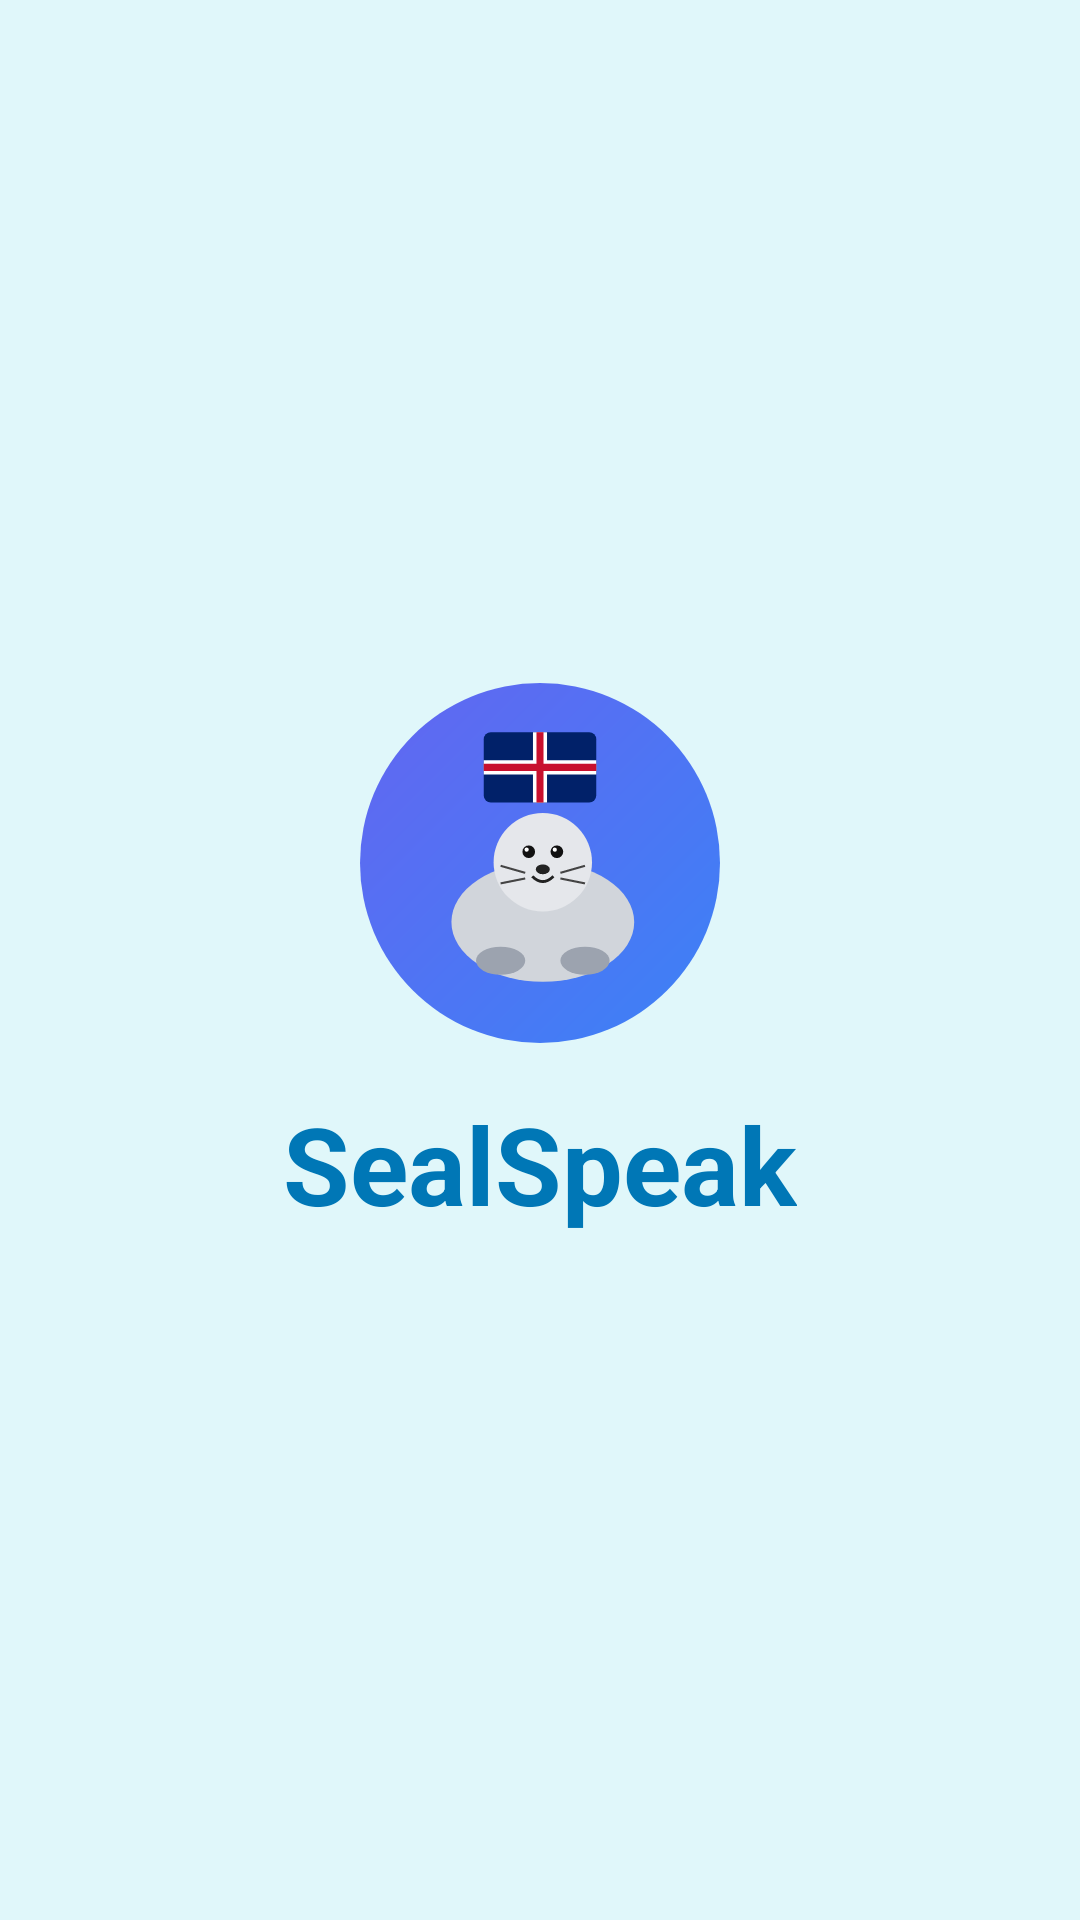

Android layout source for this screen:
<!-- AndroidManifest.xml: application theme Theme.SealSpeak -->
<!-- res/layout/activity_splash.xml -->
<?xml version="1.0" encoding="utf-8"?>
<LinearLayout xmlns:android="http://schemas.android.com/apk/res/android"
    android:layout_width="match_parent"
    android:layout_height="match_parent"
    android:orientation="vertical"
    android:gravity="center"
    android:background="#E0F7FA">

    <ImageView
        android:id="@+id/ivLogo"
        android:src="@drawable/logo_sealspeak"
        android:layout_width="120dp"
        android:layout_height="120dp"
        android:layout_marginBottom="16dp"/>

    <TextView
        android:text="@string/sealspeak"
        android:textSize="36sp"
        android:textStyle="bold"
        android:textColor="#0077B6"
        android:layout_width="wrap_content"
        android:layout_height="wrap_content"/>

</LinearLayout>
<!-- resources referenced by this layout -->
<resources>
  <!-- drawable logo_sealspeak: vector/xml drawable (drawable, 3041 chars, omitted) -->
  <string name="sealspeak">SealSpeak</string>
  <style name="Theme.SealSpeak" parent="Base.Theme.SealSpeak" />
  <style name="Base.Theme.SealSpeak" parent="Theme.MaterialComponents.Light.NoActionBar">
          <item name="colorPrimary">#0077B6</item>
          <item name="colorPrimaryVariant">#005F8E</item>
          <item name="colorOnPrimary">#FFFFFF</item>
          <item name="colorSecondary">#E0F7FA</item>
          <item name="android:windowBackground">#E0F7FA</item>
      </style>
</resources>
